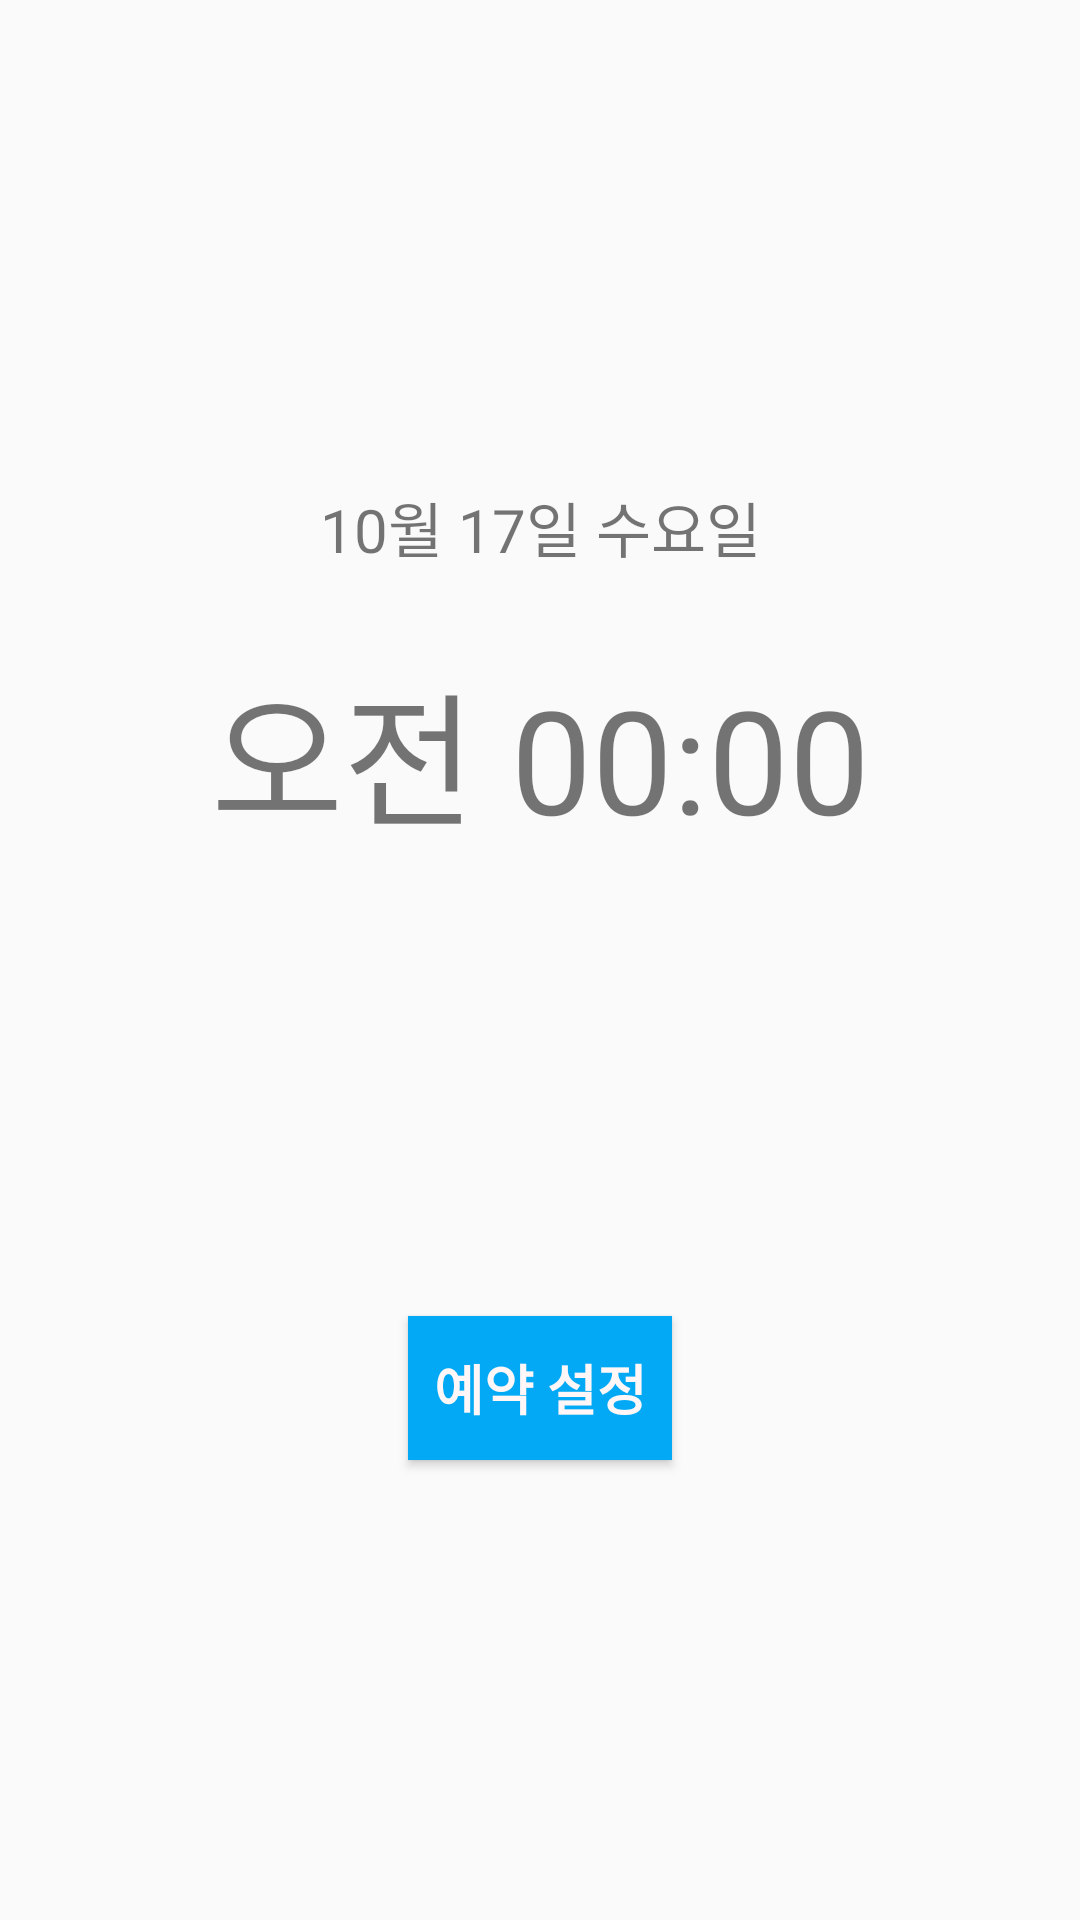

Produce the Android XML layout that renders to this screen, including the resource entries it uses.
<!-- AndroidManifest.xml: application theme Theme.TexiCar_app -->
<!-- res/layout/fragment_alarm.xml -->
<?xml version="1.0" encoding="utf-8"?>
<androidx.constraintlayout.widget.ConstraintLayout xmlns:android="http://schemas.android.com/apk/res/android"
    xmlns:app="http://schemas.android.com/apk/res-auto"
    xmlns:tools="http://schemas.android.com/tools"
    android:layout_width="match_parent"
    android:layout_height="match_parent"
    tools:context=".AlarmFragment">

    <TextView
        android:id="@+id/txt_timeline"
        android:layout_width="wrap_content"
        android:layout_height="wrap_content"
        android:layout_marginTop="32dp"
        android:layout_marginBottom="32dp"
        android:text="수요일 15:00"
        android:textSize="32sp"
        android:visibility="invisible"
        app:layout_constraintBottom_toTopOf="@+id/txt_setdate"
        app:layout_constraintEnd_toEndOf="parent"
        app:layout_constraintHorizontal_bias="0.5"
        app:layout_constraintStart_toStartOf="parent"
        app:layout_constraintTop_toTopOf="parent"
        app:layout_constraintVertical_chainStyle="spread" />

    <TextView
        android:id="@+id/txt_settime"
        android:layout_width="wrap_content"
        android:layout_height="wrap_content"
        android:layout_marginBottom="128dp"
        android:text="오전 00:00"
        android:textSize="48sp"
        app:layout_constraintBottom_toTopOf="@+id/button2"
        app:layout_constraintEnd_toEndOf="parent"
        app:layout_constraintHorizontal_bias="0.5"
        app:layout_constraintStart_toStartOf="parent"
        app:layout_constraintTop_toBottomOf="@+id/txt_setdate" />

    <TextView
        android:id="@+id/txt_setdate"
        android:layout_width="wrap_content"
        android:layout_height="wrap_content"
        android:text="10월 17일 수요일"
        android:textSize="20sp"
        app:layout_constraintBottom_toTopOf="@+id/txt_settime"
        app:layout_constraintEnd_toEndOf="parent"
        app:layout_constraintHorizontal_bias="0.5"
        app:layout_constraintStart_toStartOf="parent"
        app:layout_constraintTop_toBottomOf="@+id/txt_timeline" />

    <Button
        android:id="@+id/btn_decision"
        android:layout_width="wrap_content"
        android:layout_height="wrap_content"
        android:layout_marginBottom="128dp"
        android:background="#03A9F4"
        android:text="예약 설정"
        android:textColor="#FFF7F7"
        android:textSize="18sp"
        android:textStyle="bold"
        app:layout_constraintBottom_toBottomOf="parent"
        app:layout_constraintEnd_toEndOf="parent"
        app:layout_constraintHorizontal_bias="0.5"
        app:layout_constraintStart_toStartOf="parent"
        app:layout_constraintTop_toBottomOf="@+id/button2" />

    <Button
        android:id="@+id/button2"
        android:layout_width="wrap_content"
        android:layout_height="wrap_content"
        android:text="Button"
        android:visibility="gone"
        app:layout_constraintBottom_toTopOf="@+id/btn_decision"
        app:layout_constraintEnd_toStartOf="@+id/button3"
        app:layout_constraintHorizontal_bias="0.5"
        app:layout_constraintStart_toStartOf="parent"
        app:layout_constraintTop_toBottomOf="@+id/txt_settime" />

    <Button
        android:id="@+id/button3"
        android:layout_width="wrap_content"
        android:layout_height="wrap_content"
        android:text="Button"
        android:visibility="gone"
        app:layout_constraintEnd_toEndOf="parent"
        app:layout_constraintHorizontal_bias="0.5"
        app:layout_constraintStart_toEndOf="@+id/button2"
        app:layout_constraintTop_toTopOf="@+id/button2" />

    <EditText
        android:id="@+id/editTextTime"
        android:layout_width="wrap_content"
        android:layout_height="wrap_content"
        android:ems="10"
        android:inputType="time"
        android:visibility="invisible"
        tools:layout_editor_absoluteX="100dp"
        tools:layout_editor_absoluteY="373dp" />

</androidx.constraintlayout.widget.ConstraintLayout>
<!-- resources referenced by this layout -->
<resources>
  <style name="Theme.TexiCar_app" parent="Theme.AppCompat.Light.NoActionBar">
          
          <item name="colorPrimary">@color/purple_500</item>
          <item name="colorPrimaryVariant">@color/purple_700</item>
          <item name="colorOnPrimary">@color/white</item>
          
          <item name="colorSecondary">@color/teal_200</item>
          <item name="colorSecondaryVariant">@color/teal_700</item>
          <item name="colorOnSecondary">@color/black</item>
          
          <item name="android:statusBarColor">?attr/colorPrimaryVariant</item>
          
      </style>
  <!-- not gathered from this repository: default colours our renderer supplied (Android Studio template values) -->
  <color name="purple_500">#FF6200EE</color>
  <color name="purple_700">#FF3700B3</color>
  <color name="teal_200">#FF03DAC5</color>
  <color name="teal_700">#FF018786</color>
  <color name="black">#FF000000</color>
  <color name="white">#FFFFFFFF</color>
</resources>
